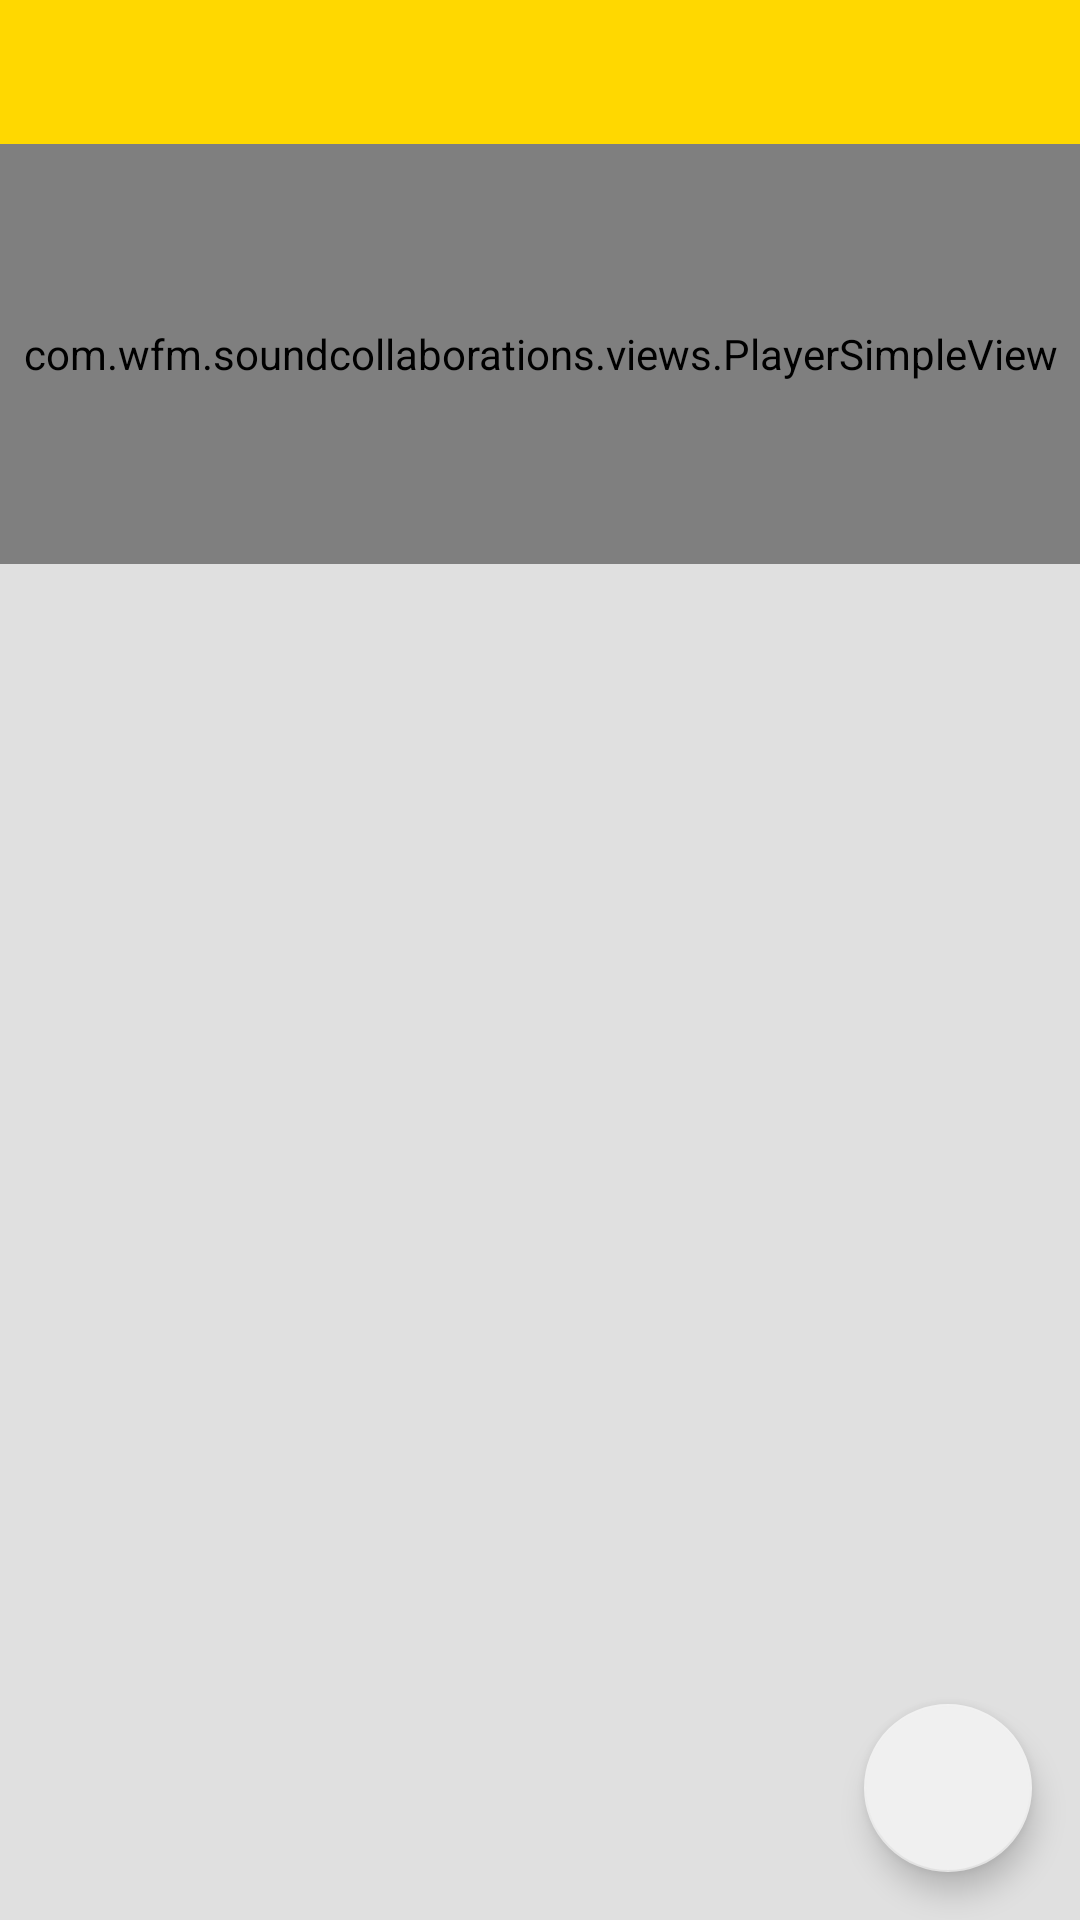

Produce the Android XML layout that renders to this screen, including the resource entries it uses.
<!-- AndroidManifest.xml: application theme AppTheme -->
<!-- res/layout/user_profile.xml -->
<?xml version="1.0" encoding="utf-8"?>
<RelativeLayout xmlns:android="http://schemas.android.com/apk/res/android"
    xmlns:app="http://schemas.android.com/apk/res-auto"
    android:layout_width="match_parent"
    android:layout_height="match_parent">

    <LinearLayout
        android:layout_width="match_parent"
        android:layout_height="match_parent"
        android:orientation="vertical">

        <android.support.v7.widget.Toolbar
            android:id="@+id/toolbar"
            android:layout_width="match_parent"
            android:layout_height="48dp"
            android:background="@color/yellow_light"
            app:theme="@style/ThemeOverlay.AppCompat.ActionBar"
            app:popupTheme="@style/ThemeOverlay.AppCompat.Light"/>

        <com.wfm.soundcollaborations.views.PlayerSimpleView
            android:id="@+id/sound_player"
            android:layout_width="match_parent"
            android:layout_height="140dp"/>

        <android.support.design.widget.TabLayout
            android:id="@+id/tl_user_profile"
            android:layout_width="match_parent"
            android:layout_height="wrap_content"
            android:minHeight="?attr/actionBarSize"
            android:background="@color/navigation"
            app:tabTextColor="@color/grey_light"
            app:tabSelectedTextColor="@color/yellow_light"
            app:tabIndicatorColor="@color/yellow_light"
            app:tabGravity="fill"/>

        <android.support.v4.view.ViewPager
            android:id="@+id/vp_user_profile"
            android:layout_width="match_parent"
            android:layout_height="wrap_content"/>
    </LinearLayout>

    <android.support.design.widget.FloatingActionButton
        android:id="@+id/btn_action"
        android:layout_width="wrap_content"
        android:layout_height="wrap_content"
        app:backgroundTint="#f0f0f0"
        android:layout_alignParentBottom="true"
        android:layout_alignParentRight="true"
        android:layout_marginRight="16dp"
        android:layout_marginBottom="16dp"
        />

</RelativeLayout>
<!-- resources referenced by this layout -->
<resources>
  <color name="grey_light">#E0E0E0</color>
  <color name="yellow_light">#FFD800</color>
  <style name="AppTheme" parent="Theme.MaterialComponents.Light.NoActionBar">
          <item name="colorPrimary">@color/bars</item>
          <item name="colorPrimaryDark">@color/status_bar</item>
          <item name="colorAccent">@color/color_primary</item>
          <item name="titleTextColor">@color/toolbar_title</item>
          <item name="actionMenuTextColor">@color/toolbar_title</item>
          <item name="android:textColor">@color/text_color</item>
          <item name="colorControlNormal">@color/toolbar_title</item>
          <item name="colorControlHighlight">@color/highlight</item>
          <item name="android:windowBackground">@color/window_background</item>
      </style>
  <color name="bars">@color/black</color>
  <color name="status_bar">#111111</color>
  <color name="color_primary">@color/green_light</color>
  <color name="toolbar_title">@color/white</color>
  <color name="text_color">@color/black</color>
  <color name="highlight">@color/grey_light</color>
  <color name="window_background">@color/grey_light</color>
  <color name="black">#1B1B1B</color>
  <color name="green_light">#37DC78</color>
  <color name="white">#FAFAFA</color>
</resources>
